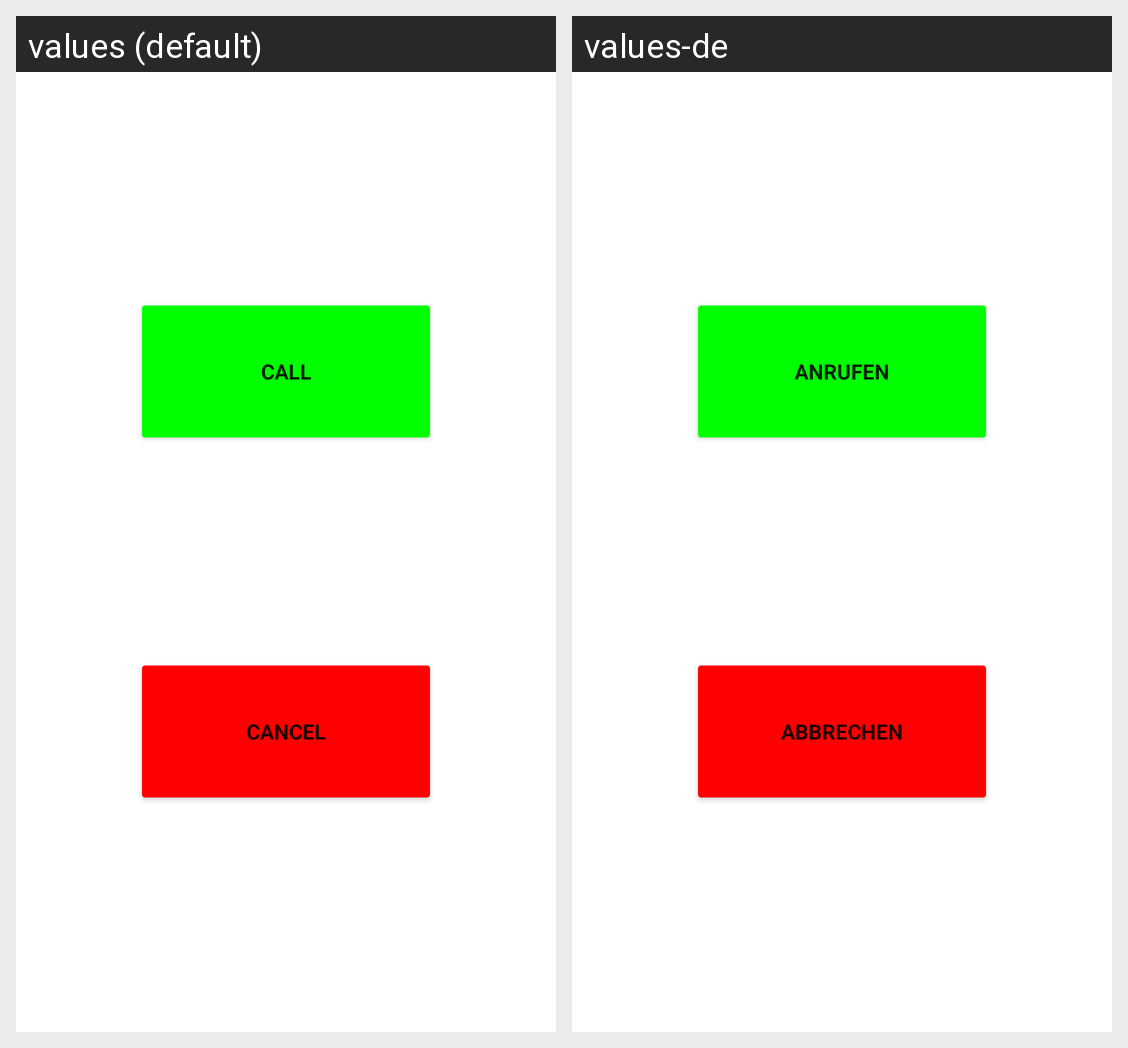

Strings drawn on this Android screen and how each of the app's shown locales translates them:
Android screen res/layout/activity_main.xml rendered under 2 locales, left to right: values (default), values-de. Device: Nexus 5 (rendered at 1080×1920; each locale shown at half size, 540×960, under a caption strip naming it); theme Theme.DirectCall.
Strings drawn on this screen, with the default value and each locale's value (text and hints the layout hard-codes, and strings that could not be matched under every locale, appear in the picture but are not listed):

call
  values: Call
  values-de: Anrufen

cancel
  values: Cancel
  values-de: Abbrechen
